2-way image classification set "SOUVIK" from GitHub (KinshukP/marine-debris-classifier); label vocabulary: no plastic, plastic.

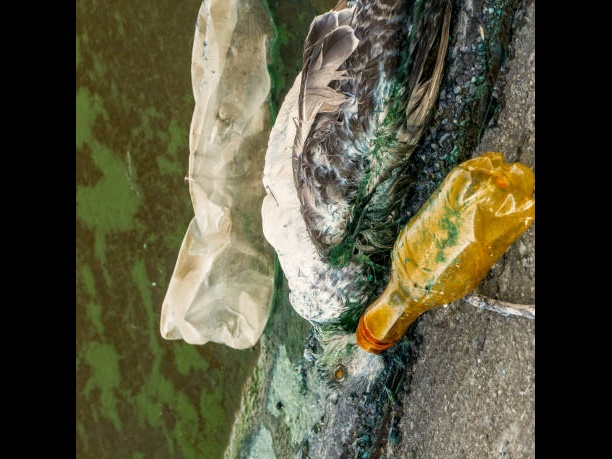
Label: plastic

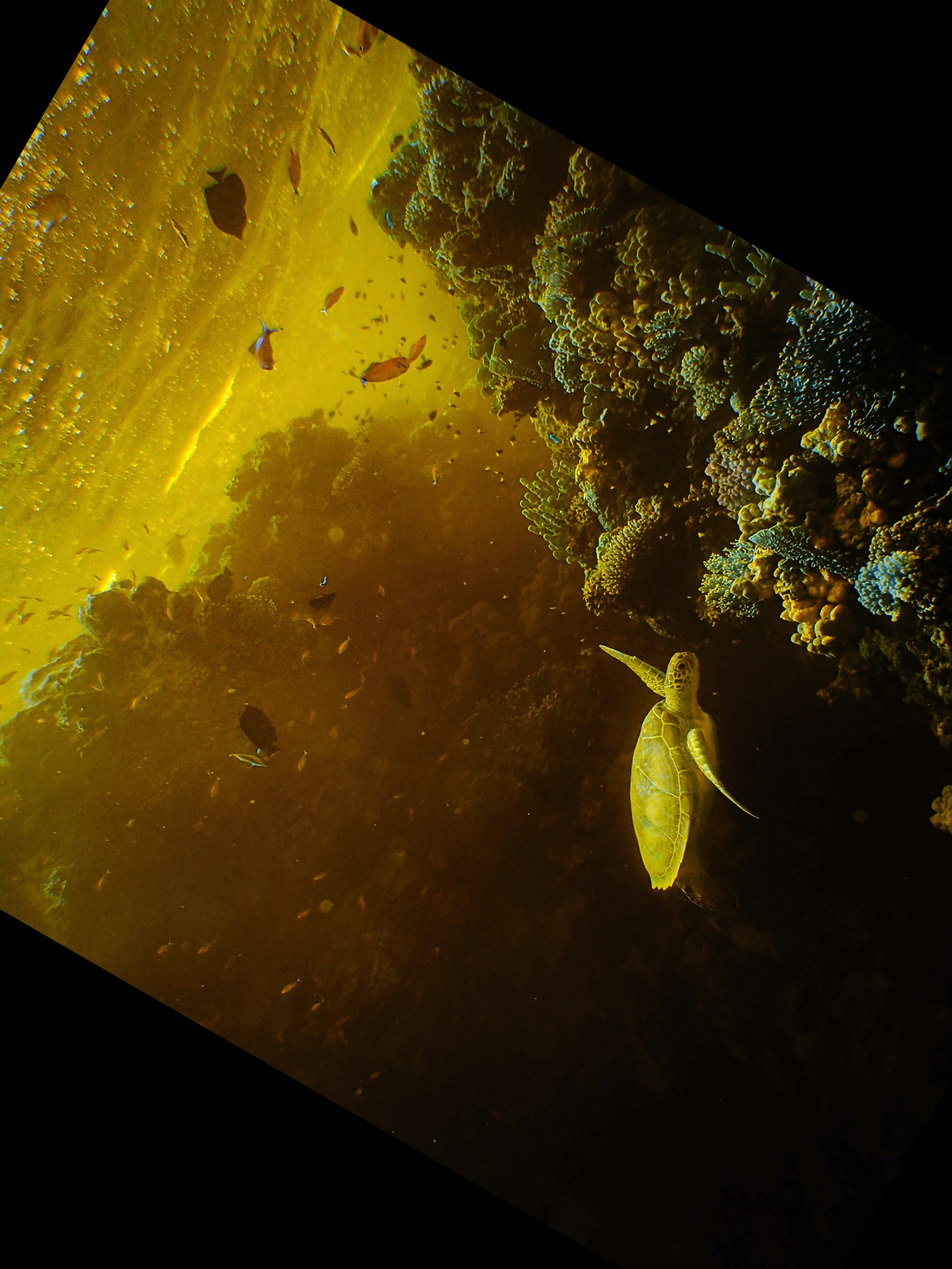
Label: no plastic

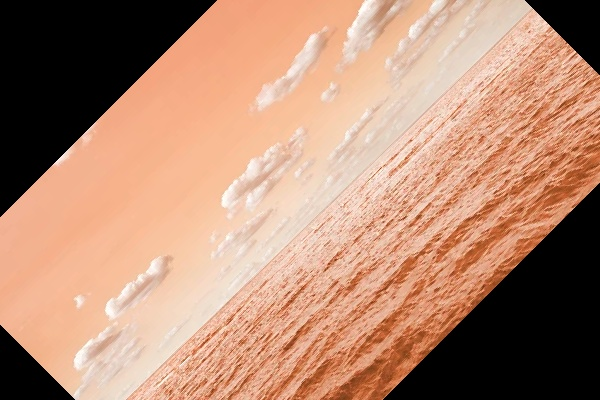
Label: no plastic

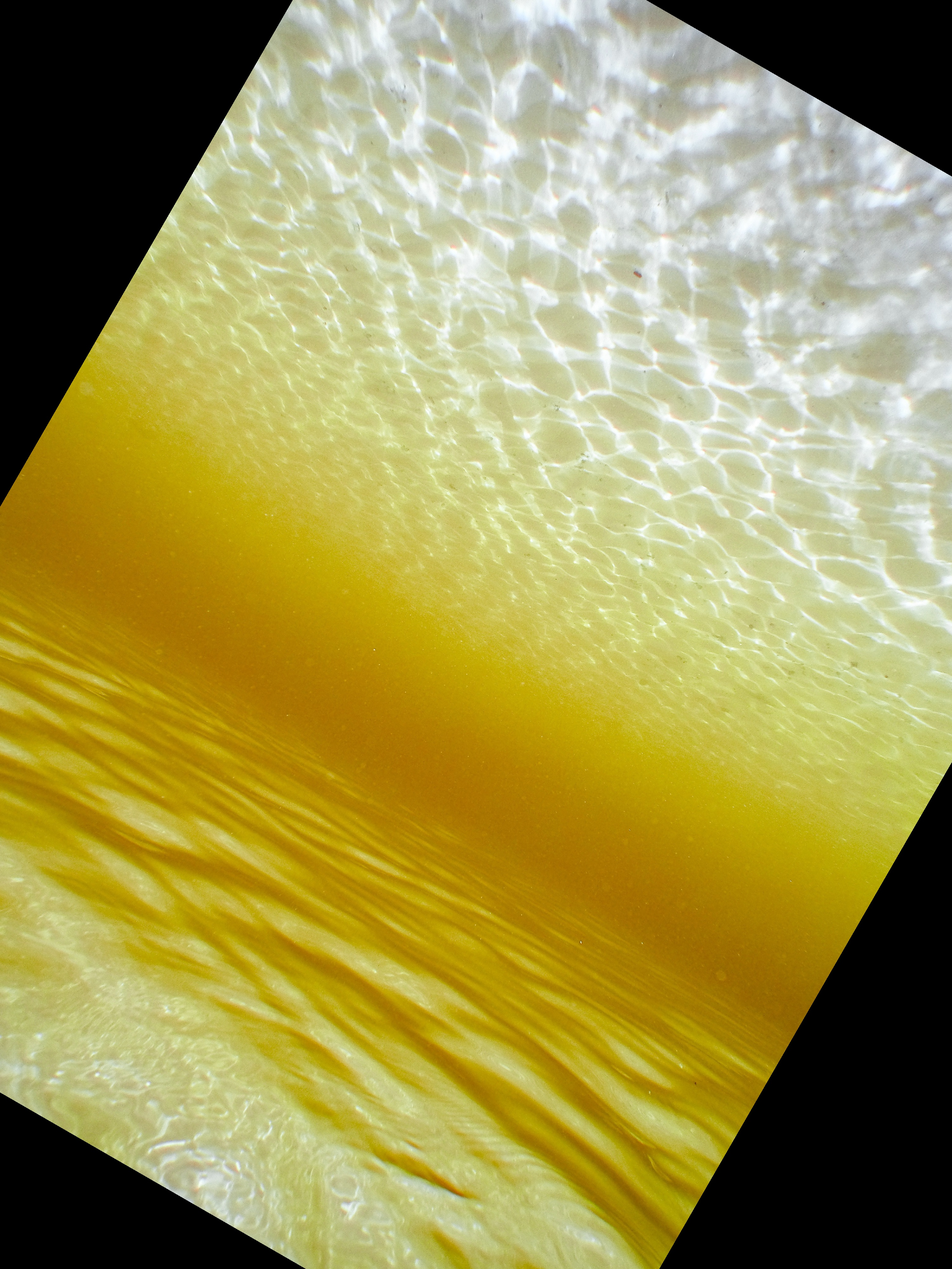
Label: no plastic

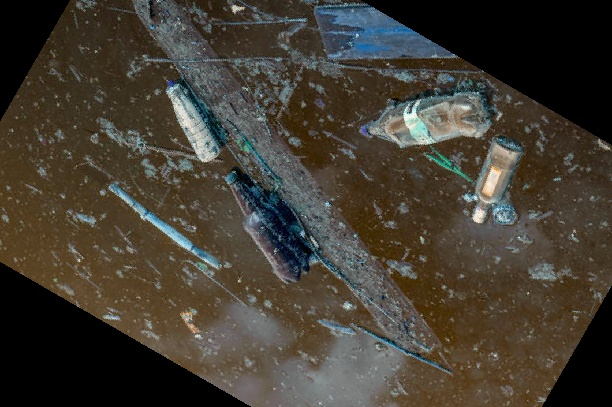
Label: plastic

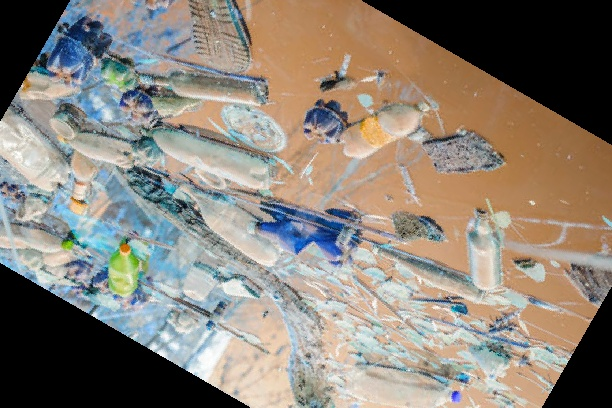
Label: plastic
